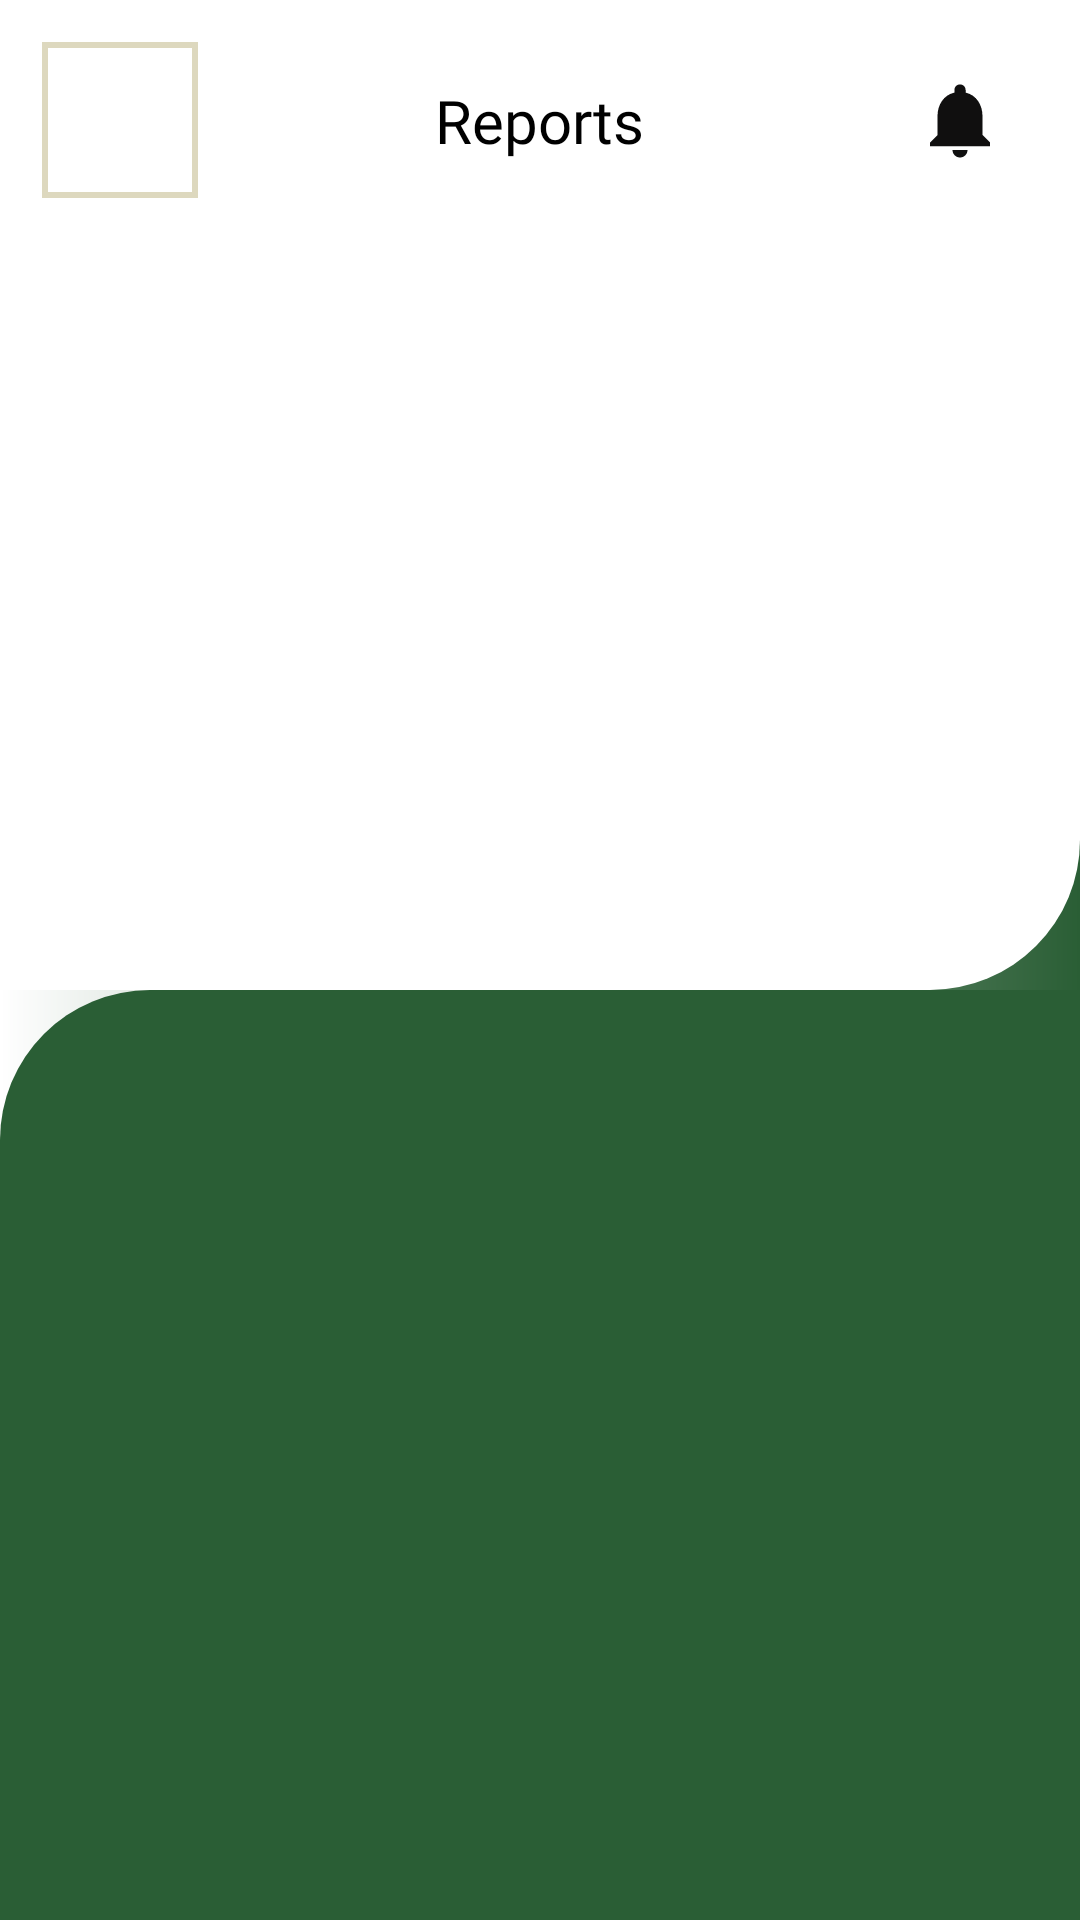

The Android layout XML behind this screen, and the referenced resources:
<!-- AndroidManifest.xml: application theme Theme.CDMRollHub -->
<!-- res/layout/fragment_reports.xml -->
<?xml version="1.0" encoding="utf-8"?>
<FrameLayout xmlns:android="http://schemas.android.com/apk/res/android"
    xmlns:tools="http://schemas.android.com/tools"
    android:layout_width="match_parent"
    android:layout_height="match_parent"
    xmlns:app="http://schemas.android.com/apk/res-auto"
    tools:context=".dashboard.Reports">

    <RelativeLayout
        android:layout_width="match_parent"
        android:layout_height="match_parent"
        android:background="@drawable/dashboard_middle_background">

        <LinearLayout
            android:id="@+id/top_background"
            android:layout_width="match_parent"
            android:layout_height="330dp"
            android:background="@drawable/dashboard_top_background"
            android:layout_alignParentTop="true"
            android:gravity="center"
            android:orientation="vertical">

            <LinearLayout
                android:layout_width="match_parent"
                android:layout_height="match_parent"
                android:orientation="vertical">

                <androidx.constraintlayout.widget.ConstraintLayout
                    android:layout_width="match_parent"
                    android:layout_height="wrap_content"
                    android:layout_marginTop="10dp">

                    <com.google.android.material.imageview.ShapeableImageView
                        android:id="@+id/profilePic"
                        android:layout_width="60dp"
                        android:layout_height="60dp"
                        android:layout_marginStart="10dp"
                        android:clickable="true"
                        android:focusable="true"
                        android:padding="5dp"
                        android:scaleType="centerCrop"
                        android:src="@drawable/profile_icon"
                        app:layout_constraintStart_toStartOf="parent"
                        app:layout_constraintTop_toTopOf="parent"
                        app:layout_constraintBottom_toBottomOf="parent"
                        app:shapeAppearanceOverlay="@style/circular"
                        app:strokeColor="@color/brown"
                        app:strokeWidth="2dp"
                        tools:ignore="SpeakableTextPresentCheck" />

                    <TextView
                        android:id="@+id/dashboardNameText"
                        android:layout_width="wrap_content"
                        android:layout_height="wrap_content"
                        android:text="Reports"
                        android:fontFamily="@font/poppins_bold"
                        android:textColor="@color/black"
                        android:textSize="20dp"
                        android:layout_marginStart="10dp"
                        android:layout_marginEnd="10dp"
                        app:layout_constraintTop_toTopOf="parent"
                        app:layout_constraintBottom_toBottomOf="parent"
                        app:layout_constraintStart_toEndOf="@+id/profilePic"
                        app:layout_constraintEnd_toStartOf="@+id/notificationBttn"/>

                    <ImageView
                        android:id="@+id/notificationBttn"
                        android:layout_width="60dp"
                        android:layout_height="30dp"
                        android:src="@drawable/baseline_notifications_24"
                        app:layout_constraintTop_toTopOf="parent"
                        app:layout_constraintBottom_toBottomOf="parent"
                        app:layout_constraintEnd_toEndOf="parent"
                        android:layout_marginEnd="10dp"/>
                </androidx.constraintlayout.widget.ConstraintLayout>
            </LinearLayout>
        </LinearLayout>

        <LinearLayout
            android:layout_width="match_parent"
            android:layout_height="wrap_content"
            android:layout_below="@+id/top_background"
            android:layout_alignParentBottom="true"
            android:layout_marginTop="0dp"
            android:background="@drawable/dashboard_bottom_background"
            android:orientation="vertical">

        </LinearLayout>

    </RelativeLayout>

</FrameLayout>
<!-- resources referenced by this layout -->
<resources>
  <color name="black">#FF000000</color>
  <color name="brown">#DDD8BE</color>
  <!-- drawable baseline_notifications_24 (drawable) -->
  <vector xmlns:android="http://schemas.android.com/apk/res/android" android:height="24dp" android:tint="#100F0F" android:viewportHeight="24" android:viewportWidth="24" android:width="24dp">
        
      <path android:fillColor="@android:color/white" android:pathData="M12,22c1.1,0 2,-0.9 2,-2h-4c0,1.1 0.89,2 2,2zM18,16v-5c0,-3.07 -1.64,-5.64 -4.5,-6.32L13.5,4c0,-0.83 -0.67,-1.5 -1.5,-1.5s-1.5,0.67 -1.5,1.5v0.68C7.63,5.36 6,7.92 6,11v5l-2,2v1h16v-1l-2,-2z"/>
      
  </vector>
  <!-- drawable dashboard_bottom_background (drawable) -->
  <?xml version="1.0" encoding="utf-8"?>
  <shape android:shape="rectangle" xmlns:android="http://schemas.android.com/apk/res/android">
      <solid
          android:color="@color/dark_green" />
      <corners
          android:topLeftRadius="50dp"/>
  </shape>
  <!-- drawable dashboard_middle_background (drawable) -->
  <?xml version="1.0" encoding="utf-8"?>
  <shape android:shape="rectangle" xmlns:android="http://schemas.android.com/apk/res/android">
      <gradient
          android:type="linear"
          android:startColor="@color/white"
          android:endColor="@color/dark_green">
      </gradient>
  </shape>
  <!-- drawable dashboard_top_background (drawable) -->
  <?xml version="1.0" encoding="utf-8"?>
  <shape android:shape="rectangle" xmlns:android="http://schemas.android.com/apk/res/android">
      <solid
          android:color="@color/white" />
      <corners
          android:bottomRightRadius="50dp"/>
  </shape>
  <style name="Theme.CDMRollHub" parent="Base.Theme.CDMRollHub" />
  <color name="dark_green">#2A5E35</color>
  <color name="white">#FFFFFFFF</color>
  <style name="Base.Theme.CDMRollHub" parent="Theme.MaterialComponents.Light.NoActionBar">
          
          <item name="colorPrimary">@color/black</item>
          <item name="colorPrimaryVariant">@color/black</item>
          <item name="colorOnPrimary">@color/red</item>
          
          <item name="colorSecondary">@color/white</item>
          <item name="colorSecondaryVariant">@color/dark_green</item>
          <item name="colorOnSecondary">@color/red</item>
          
          <item name="android:statusBarColor">?attr/colorPrimaryVariant</item>
      </style>
  <color name="red">#EF233C</color>
</resources>
